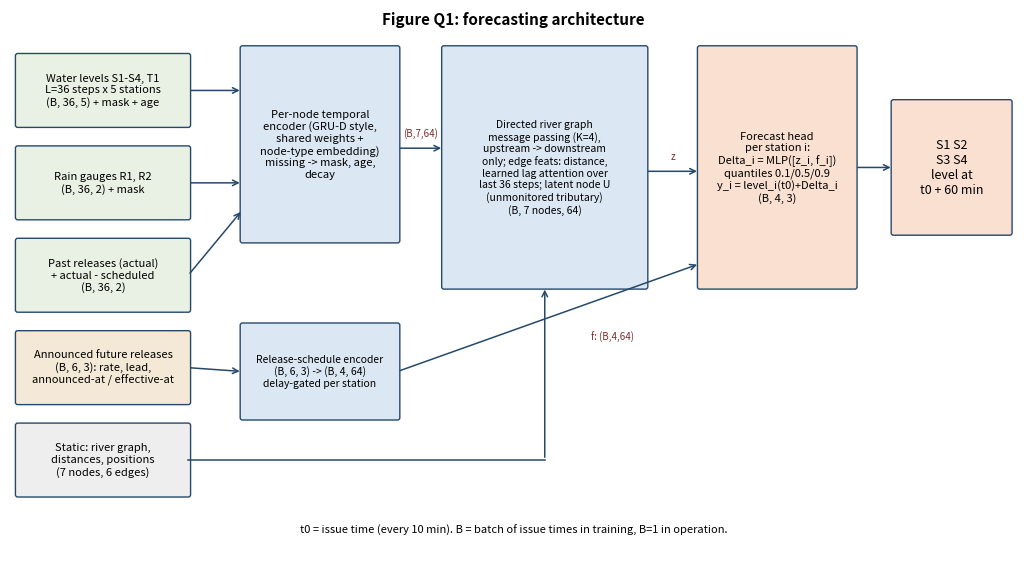

Write Python code to recreate this figure.
import matplotlib
matplotlib.use("Agg")
import matplotlib.pyplot as plt
from matplotlib.patches import FancyBboxPatch

fig, ax = plt.subplots(figsize=(13, 7.2)); ax.set_xlim(0, 13); ax.set_ylim(0, 7.2); ax.axis("off")


def box(x, y, w, h, txt, fc="#dbe7f3", fs=8):
    ax.add_patch(FancyBboxPatch((x, y), w, h, boxstyle="round,pad=0.03", fc=fc, ec="#26496b", lw=1))
    ax.text(x + w / 2, y + h / 2, txt, ha="center", va="center", fontsize=fs)


def arr(x1, y1, x2, y2, t="", fs=7, c="#26496b"):
    ax.annotate("", (x2, y2), (x1, y1), arrowprops=dict(arrowstyle="->", color=c, lw=1.1))
    if t: ax.text((x1 + x2) / 2, (y1 + y2) / 2 + 0.1, t, fontsize=fs, ha="center", color="#7a2e2e")


# data sources (column 1)
box(0.1, 5.7, 2.2, 0.9, "Water levels S1-S4, T1\nL=36 steps x 5 stations\n(B, 36, 5) + mask + age", "#e9f1e4")
box(0.1, 4.5, 2.2, 0.9, "Rain gauges R1, R2\n(B, 36, 2) + mask", "#e9f1e4")
box(0.1, 3.3, 2.2, 0.9, "Past releases (actual)\n+ actual - scheduled\n(B, 36, 2)", "#e9f1e4")
box(0.1, 2.1, 2.2, 0.9, "Announced future releases\n(B, 6, 3): rate, lead,\nannounced-at / effective-at", "#f3e9d6")
box(0.1, 0.9, 2.2, 0.9, "Static: river graph,\ndistances, positions\n(7 nodes, 6 edges)", "#eeeeee")
# per-node temporal encoder
box(3.0, 4.2, 2.0, 2.5, "Per-node temporal\nencoder (GRU-D style,\nshared weights +\nnode-type embedding)\nmissing -> mask, age,\ndecay", fs=8)
for y in (6.15, 4.95, 3.75):
    arr(2.3, y, 3.0, min(max(y, 4.6), 6.3))
# graph
box(5.6, 3.6, 2.6, 3.1, "Directed river graph\nmessage passing (K=4),\nupstream -> downstream\nonly; edge feats: distance,\nlearned lag attention over\nlast 36 steps; latent node U\n(unmonitored tributary)\n(B, 7 nodes, 64)", fs=7.5)
arr(5.0, 5.4, 5.6, 5.4); ax.text(5.3, 5.55, "(B,7,64)", fontsize=7, ha="center", color="#7a2e2e")
# future release encoder
box(3.0, 1.9, 2.0, 1.2, "Release-schedule encoder\n(B, 6, 3) -> (B, 4, 64)\ndelay-gated per station", fs=7.5)
arr(2.3, 2.55, 3.0, 2.5)
ax.plot([2.3, 6.9], [1.35, 1.35], color="#26496b", lw=1.1); arr(6.9, 1.35, 6.9, 3.6)
# head
box(8.9, 3.6, 2.0, 3.1, "Forecast head\nper station i:\nDelta_i = MLP([z_i, f_i])\nquantiles 0.1/0.5/0.9\ny_i = level_i(t0)+Delta_i\n(B, 4, 3)", "#f9e0d0", fs=8)
arr(8.2, 5.1, 8.9, 5.1); ax.text(8.55, 5.25, "z", fontsize=7, ha="center", color="#7a2e2e")
arr(5.0, 2.5, 8.9, 3.9); ax.text(7.5, 2.9, "f: (B,4,64)", fontsize=7, color="#7a2e2e")
box(11.4, 4.3, 1.5, 1.7, "S1 S2\nS3 S4\nlevel at\nt0 + 60 min", "#f9e0d0", fs=9)
arr(10.9, 5.15, 11.4, 5.15)
ax.text(6.5, 0.4, "t0 = issue time (every 10 min). B = batch of issue times in training, B=1 in operation.", ha="center", fontsize=8)
ax.text(6.5, 7.0, "Figure Q1: forecasting architecture", ha="center", fontsize=11, weight="bold")
plt.savefig("q1_architecture.png", dpi=160, bbox_inches="tight")
